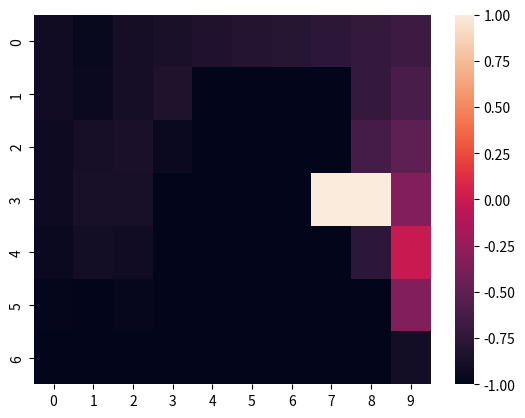

This chart was generated by the following Python code:
import numpy as np
import matplotlib.pyplot as plt
from collections import defaultdict
import seaborn

class Gridworld:
    def __init__(self):
        self.world_width = 10
        self.world_height = 7
        self.current_position = [3, 0]
        self.winds = (0, 0, 0, 1, 1, 1, 2, 2, 1, 0)
        #position of goal is final position
        self.FINAL_POSITION = [3, 8]

    #Is current position the final position?
    def is_final_position(self):
        return self.current_position == self.FINAL_POSITION

    # actually move the actor in the world
    def move(self, move):
        if move == "up":
            self.current_position[0] = self.current_position[0] - 1
        elif move == "down":
            self.current_position[0] = self.current_position[0] + 1
        elif move == "left":
            self.current_position[1] = self.current_position[1] - 1
        elif move == "right":
            self.current_position[1] = self.current_position[1] + 1
        else:
            raise Exception("Illegal move command.")

        #decrease the position based on the wind factor
        self.current_position[0] -= self.winds[self.current_position[1]]

        if (self.current_position[0] < 0):
            self.current_position[0] = 0
        if (self.is_final_position()):
            reward = 1
        else:
            reward = -1
        return (self.current_position, reward)

    # get consequences of actions
    # the movements that are possible
    def project_move(self, move):
        new_position = self.current_position[:]
        if move == "up":
            new_position[0] = self.current_position[0] - 1
        elif move == "down":
            new_position[0] = self.current_position[0] + 1
        elif move == "left":
            new_position[1] = self.current_position[1] - 1
        elif move == "right":
            new_position[1] = self.current_position[1] + 1
        else:
            raise Exception("Illegal move command.")
        new_position[0] -= self.winds[new_position[1]]
        if new_position[0] < 0:
            new_position[0] = 0
        return new_position

    def get_possible_moves(self):
        possible_moves = []
        if self.current_position[0] != 0:
            possible_moves.append("up")
        if self.current_position[0] != (self.world_height - 1):
            possible_moves.append("down")
        if self.current_position[1] != 0:
            possible_moves.append("left")
        if self.current_position[1] != (self.world_width - 1):
            possible_moves.append("right")
        return possible_moves

    def get_world_dimensions(self):
        return (self.world_height, self.world_width)

    def reset(self):
        self.current_position = [3,0]


class Agent:
    def __init__(self, epsilon, alpha, world: Gridworld):
        self.epsilon = epsilon
        self.alpha = alpha
        self.world = world
        self.states = np.full(world.get_world_dimensions(), -1, dtype=float)
        self.states[3,7] = 1
        self.Q = defaultdict(lambda: np.zeros(4))


    def epsilon_greedy_move(self, round, epsilon, verbose = False):
        rand = np.random.rand()
        possible_moves = self.world.get_possible_moves()
        # discount epsilon as time passes
        if (rand < epsilon):
            rand = np.random.choice(len(possible_moves))
            move = possible_moves[rand]
        else:
            move = self.get_move_to_best_state(possible_moves)
        if verbose:
            print(move)
        return self.world.move(move)

    def get_move_to_best_state(self, possible_moves):
        move_values = []
        best_move = "right"
        for move in possible_moves:
            new_state = self.world.project_move(move)
            move_values.append(self.states[new_state[0], new_state[1]])

        # if all state values are equal, pick a random move
        if (all(x == move_values[0] for x in move_values)):
            return np.random.choice(possible_moves)
        else:
            return possible_moves[move_values.index(max(move_values))]

    def play_one_round(self, round, verbose = False):
        world.reset()
        rewards = []
        state_history = []
        visiting = np.zeros(world.get_world_dimensions())
        if verbose:
            print_board(world, (3,0))
        nSteps = 0
        while True:
            nSteps += 1
            res = self.epsilon_greedy_move(round, self.epsilon, verbose)
            rewards.append(res[1])
            state_history.append(res[0][:])
            visiting[res[0][0], res[0][1]] += 1
            if self.world.is_final_position():
                break
        self.learn(state_history, rewards, nSteps)
        return np.sum(rewards)

    def follow_optimal_policy(self):
        self.world.reset()
        state_history = []
        rewards = []
        while True:
            res = self.epsilon_greedy_move(round, epsilon = 0, verbose = False)
            state_history.append(res[0][:])
            rewards.append(res[1])
            if self.world.is_final_position():
                break
        res = np.zeros(world.get_world_dimensions())
        for i in range(len(state_history)):
            res[state_history[i][0], state_history[i][1]] = i + 1
        print(res)
        return np.sum(rewards)

    def learn(self, state_history, rewards, nSteps):
        rev = reversed(rewards)
        update = list(reversed(np.cumsum(list(reversed(rewards)))))
        n = np.arange(nSteps, 1, step = -1)
        for i in np.arange(0, len(update)-1):
            update[i] = update[i] / n[i]
        index = 0
        for state in state_history:
            self.states[state[0], state[1]] = (1-self.alpha) * self.states[state[0], state[1]] + self.alpha * update[index]
            index += 1


def print_board(world: Gridworld, position):
    print()
    board = np.zeros(world.get_world_dimensions())
    board[position[0], position[1]] = 1
    print(board)

if __name__ == '__main__':
    all_rewards = []
    world = Gridworld()
    player = Agent(epsilon=.1, alpha=.2, world=world)
    training_rounds = np.arange(1, 1001, 1)

    rewards = []
    for round in training_rounds:
        print(round)
        rewards.append(player.play_one_round(round=round, verbose=False))

    states_printout = player.states[:]
    states_printout = np.around(states_printout, decimals=2)
    print(states_printout)

    ret = player.follow_optimal_policy()
    print("Reward is", ret)

    plt.plot(rewards)
    plt.show()
    plt.show()

    seaborn.heatmap(states_printout, vmin=-1, vmax=1)
    plt.show()